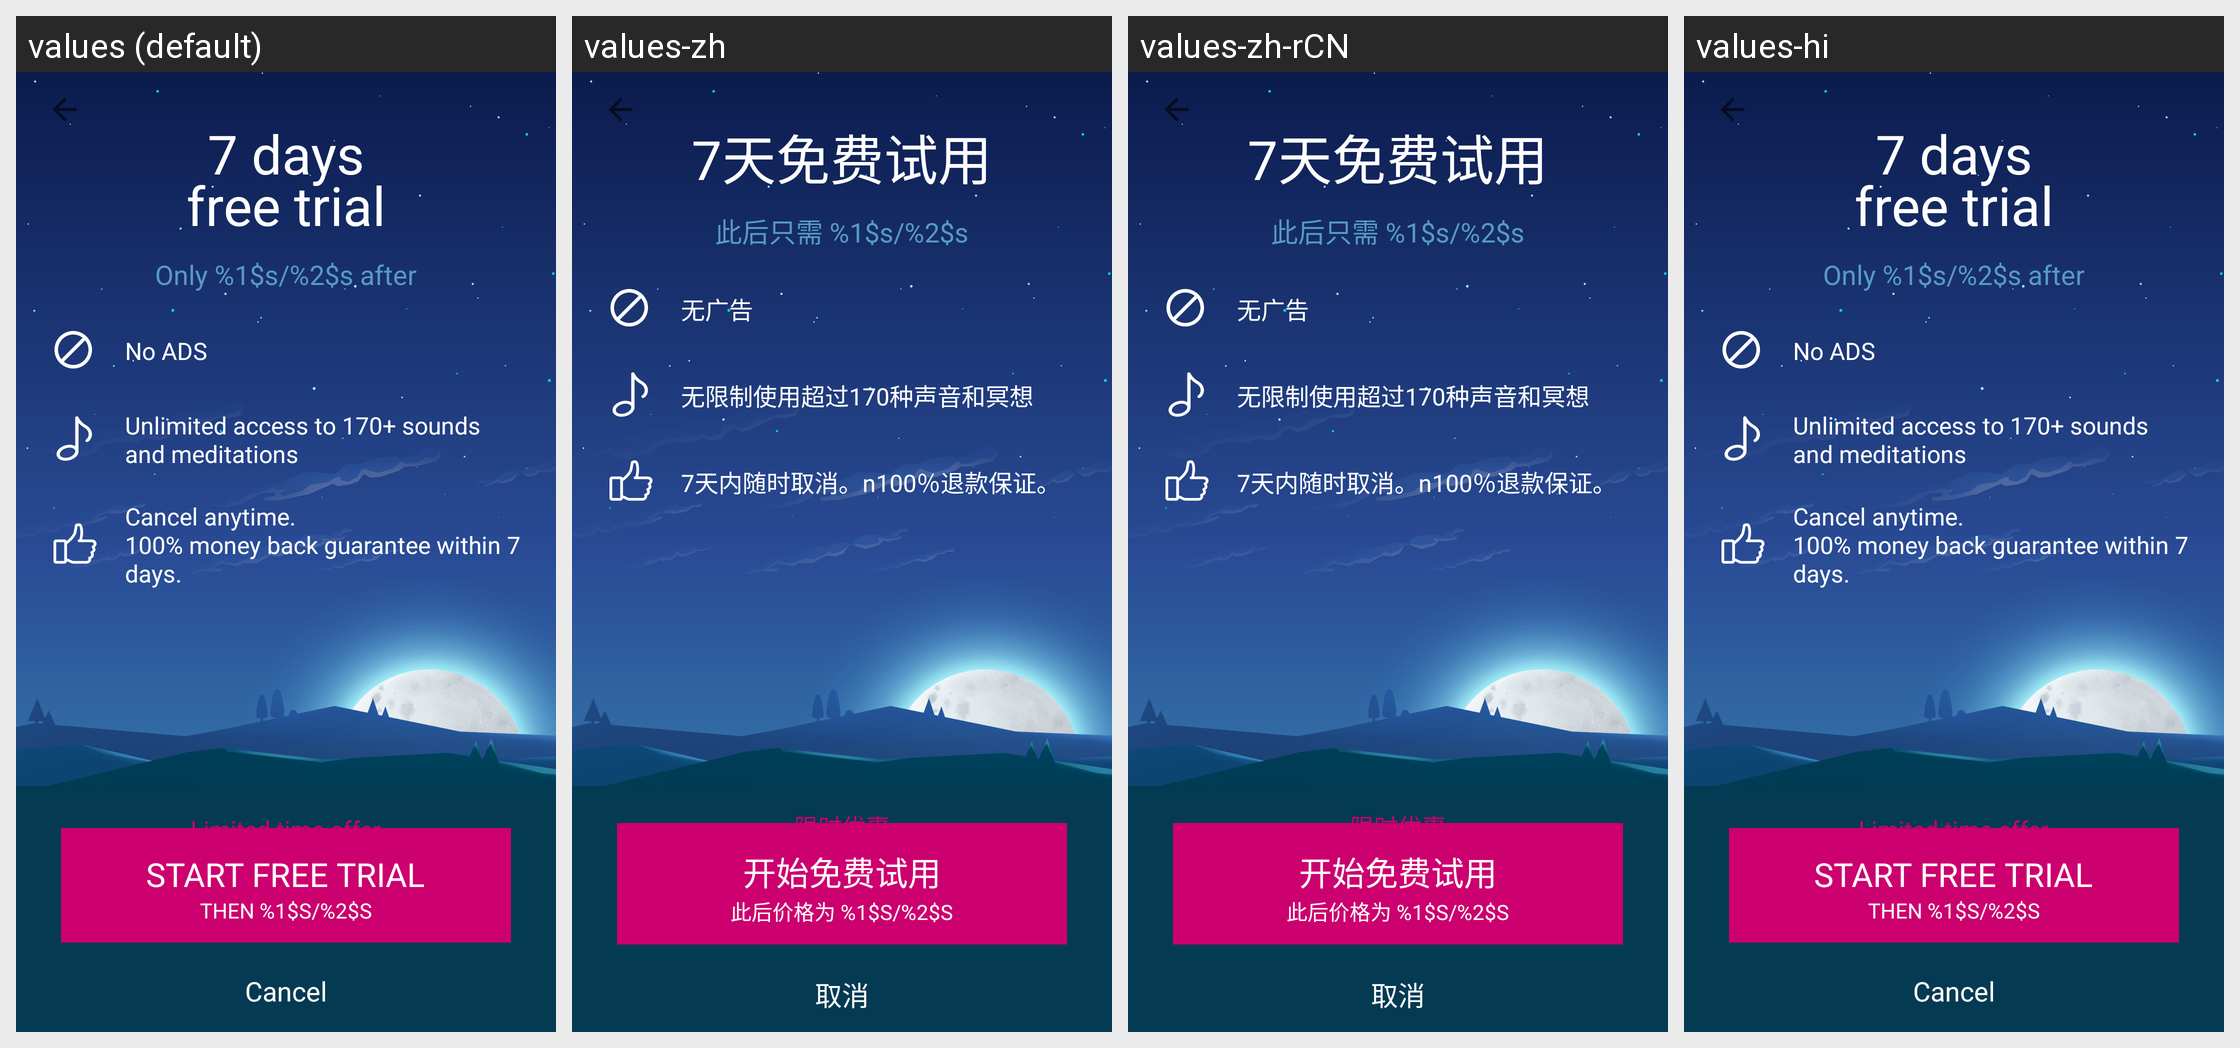

Locale-by-locale string values for the Android screen shown in this grid:
Android screen res/layout/subscribe_trial.xml rendered under 4 locales, left to right: values (default), values-zh, values-zh-rCN, values-hi. Device: Nexus 5 (rendered at 1080×1920; each locale shown at half size, 540×960, under a caption strip naming it); theme Theme.RelaxTranslucentNoBar.
Other locales in the repository, not shown: values-af, values-ar, values-bn, values-cs, values-da, values-de, values-el, values-es, values-es-rES, values-fi, values-fr, values-gu, values-hr, values-hu, values-id, values-in, values-it, values-ja, values-kn, values-ko, values-ml, values-mr, values-ms, values-nb, values-nl, values-pa, values-pl, values-pt, values-pt-rPT, values-ru, values-sk, values-sv, values-ta, values-te, values-th, values-tl, values-tr, values-vi, values-zh-rHK, values-zh-rTW.
Strings drawn on this screen, with the default value and each locale's value (text and hints the layout hard-codes, and strings that could not be matched under every locale, appear in the picture but are not listed):

subscribe_trial_start_trial
  values: START FREE TRIAL
  values-zh: 开始免费试用
  values-zh-rCN: 开始免费试用  [from values-zh]
  values-hi: START FREE TRIAL  [not translated; the default value is used]

subscribe_trial_price
  values: THEN %1$s/%2$s
  values-zh: 此后价格为 %1$s/%2$s
  values-zh-rCN: 此后价格为 %1$s/%2$s  [from values-zh]
  values-hi: THEN %1$s/%2$s  [not translated; the default value is used]

subscribe_trial_limited_timer_offer
  values: Limited time offer
  values-zh: 限时优惠
  values-zh-rCN: 限时优惠  [from values-zh]
  values-hi: Limited time offer  [not translated; the default value is used]

cancel
  values: Cancel
  values-zh: 取消
  values-zh-rCN: 取消  [from values-zh]
  values-hi: Cancel  [not translated; the default value is used]

subscription_7_days_free_trial
  values: 7 days
      free trial
  values-zh: 7天免费试用
  values-zh-rCN: 7天免费试用  [from values-zh]
  values-hi: 7 days
      free trial  [not translated; the default value is used]

subscribe_trial_sub_title
  values: Only %1$s/%2$s after
  values-zh: 此后只需 %1$s/%2$s
  values-zh-rCN: 此后只需 %1$s/%2$s  [from values-zh]
  values-hi: Only %1$s/%2$s after  [not translated; the default value is used]

subscribe_trial_no_ads
  values: No ADS
  values-zh: 无广告
  values-zh-rCN: 无广告  [from values-zh]
  values-hi: No ADS  [not translated; the default value is used]

subscribe_trial_sounds
  values: Unlimited access to 170+ sounds and meditations
  values-zh: 无限制使用超过170种声音和冥想
  values-zh-rCN: 无限制使用超过170种声音和冥想  [from values-zh]
  values-hi: Unlimited access to 170+ sounds and meditations  [not translated; the default value is used]

subscribe_trial_guarantee
  values: Cancel anytime.
      100% money back guarantee within 7 days.
  values-zh: 7天内随时取消。n100％退款保证。
  values-zh-rCN: 7天内随时取消。n100％退款保证。  [from values-zh]
  values-hi: Cancel anytime.
      100% money back guarantee within 7 days.  [not translated; the default value is used]
